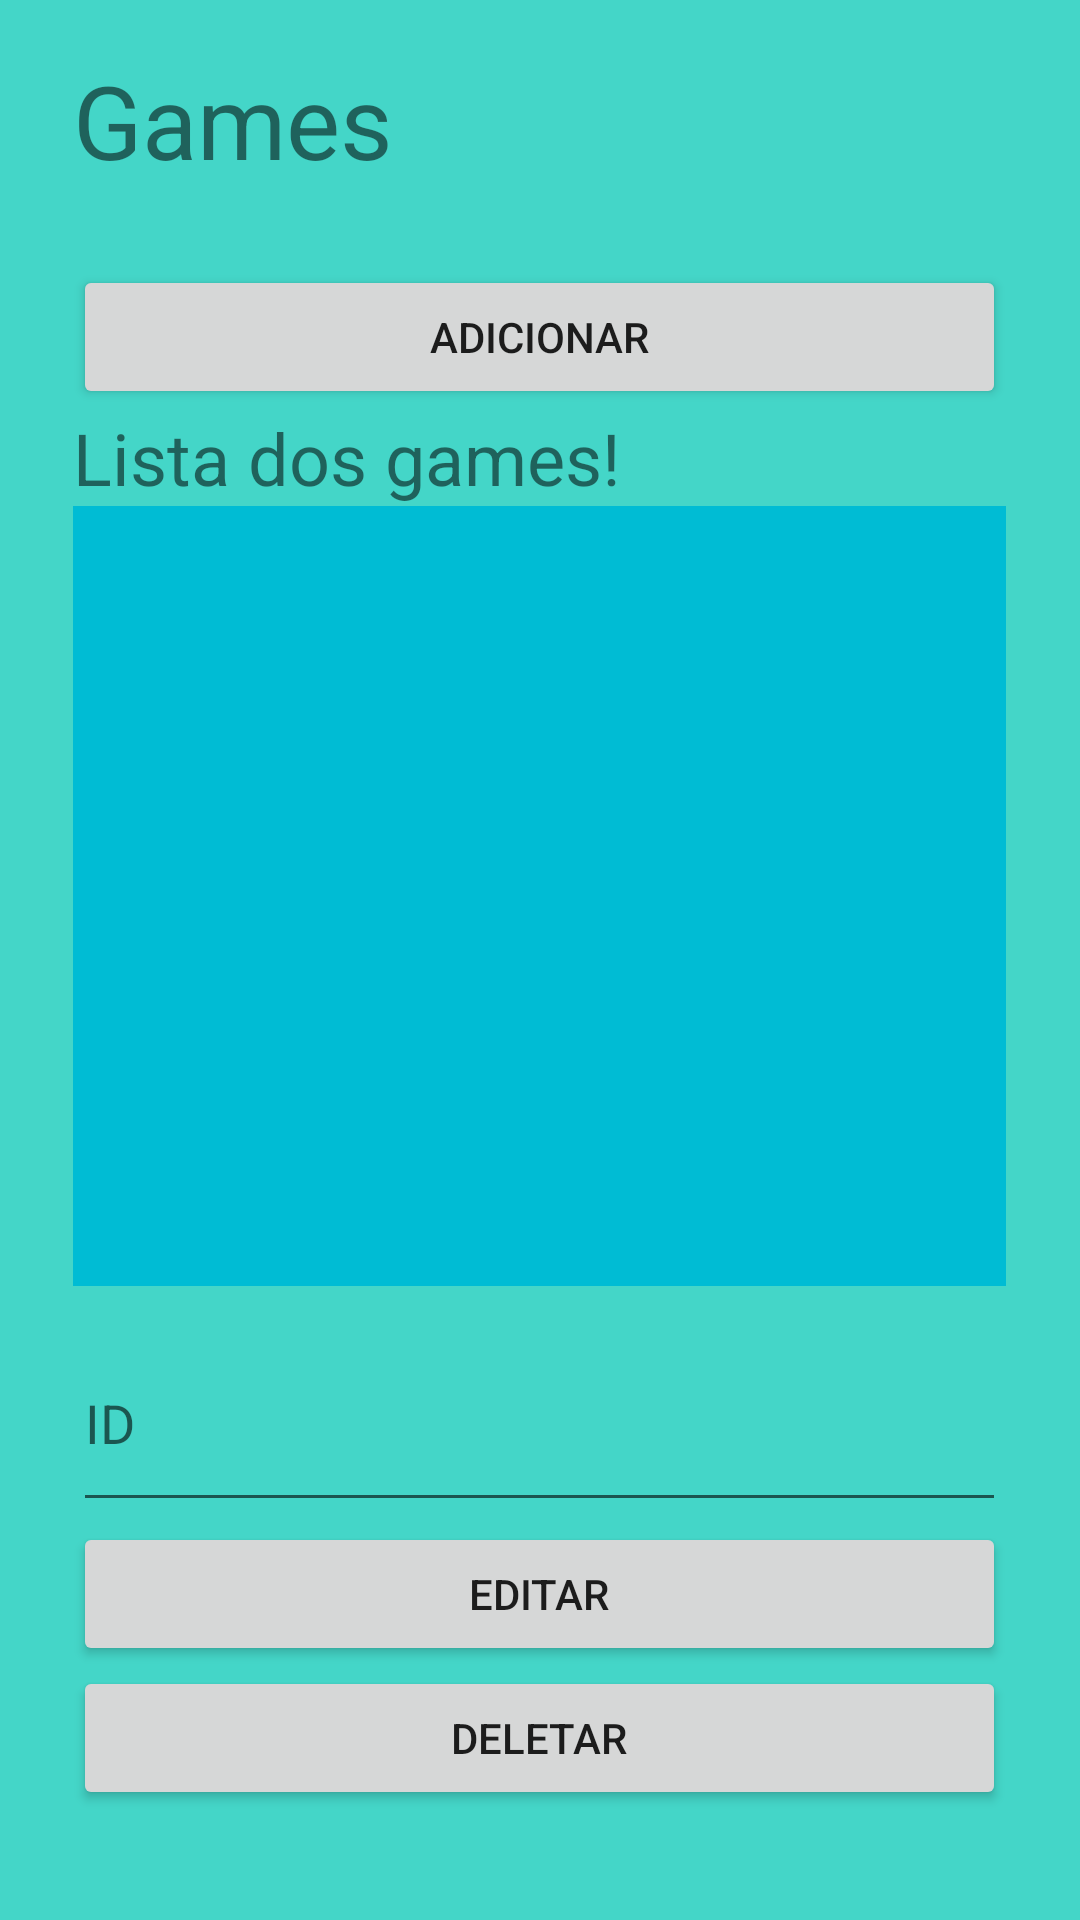

Reconstruct the res/layout file that produces this screen, plus the resources it refers to.
<!-- AndroidManifest.xml: application theme Theme.NavegacaoTelas -->
<!-- res/layout/activity_main.xml -->
<?xml version="1.0" encoding="utf-8"?>
<androidx.constraintlayout.widget.ConstraintLayout xmlns:android="http://schemas.android.com/apk/res/android"
    xmlns:app="http://schemas.android.com/apk/res-auto"
    xmlns:tools="http://schemas.android.com/tools"
    android:layout_width="match_parent"
    android:layout_height="match_parent"
    android:background="#44D6C8"
    tools:context=".MainActivity">

    <LinearLayout
        android:layout_width="311dp"
        android:layout_height="605dp"
        android:orientation="vertical"
        app:layout_constraintBottom_toBottomOf="parent"
        app:layout_constraintEnd_toEndOf="parent"
        app:layout_constraintHorizontal_bias="0.495"
        app:layout_constraintStart_toStartOf="parent"
        app:layout_constraintTop_toTopOf="parent"
        app:layout_constraintVertical_bias="0.498">

        <TextView
            android:id="@+id/app_title"
            android:layout_width="match_parent"
            android:layout_height="71dp"
            android:text="@string/app_title"
            android:textSize="34sp" />

        <Button
            android:id="@+id/button_add"
            android:layout_width="match_parent"
            android:layout_height="wrap_content"
            android:text="@string/button_add" />

        <ScrollView
            android:layout_width="match_parent"
            android:layout_height="302dp">

            <LinearLayout
                android:layout_width="match_parent"
                android:layout_height="match_parent"
                android:orientation="vertical">

                <TextView
                    android:id="@+id/list_title"
                    android:layout_width="match_parent"
                    android:layout_height="match_parent"
                    android:text="@string/list_title"
                    android:textSize="24sp" />

                <ListView
                    android:id="@+id/listView"
                    android:layout_width="match_parent"
                    android:layout_height="260dp"
                    android:background="#00BCD4" />

            </LinearLayout>
        </ScrollView>

        <EditText
            android:id="@+id/edit_text_id"
            android:layout_width="match_parent"
            android:layout_height="69dp"
            android:ems="10"
            android:hint="@string/edit_text_id"
            android:inputType="number" />

        <Button
            android:id="@+id/button_edit"
            android:layout_width="match_parent"
            android:layout_height="wrap_content"
            android:text="@string/button_edit" />

        <Button
            android:id="@+id/button_delete"
            android:layout_width="match_parent"
            android:layout_height="wrap_content"
            android:text="@string/button_delete" />

    </LinearLayout>

</androidx.constraintlayout.widget.ConstraintLayout>
<!-- resources referenced by this layout -->
<resources>
  <string name="app_title">Games</string>
  <string name="button_add">Adicionar</string>
  <string name="button_delete">Deletar</string>
  <string name="button_edit">Editar</string>
  <string name="edit_text_id">ID</string>
  <string name="list_title">Lista dos games!</string>
  <style name="Theme.NavegacaoTelas" parent="Theme.MaterialComponents.DayNight.DarkActionBar">
          
          <item name="colorPrimary">@color/purple_500</item>
          <item name="colorPrimaryVariant">@color/purple_700</item>
          <item name="colorOnPrimary">@color/white</item>
          
          <item name="colorSecondary">@color/teal_200</item>
          <item name="colorSecondaryVariant">@color/teal_700</item>
          <item name="colorOnSecondary">@color/black</item>
          
          <item name="android:statusBarColor" tools:targetApi="l">?attr/colorPrimaryVariant</item>
          
      </style>
  <!-- not gathered from this repository: default colours our renderer supplied (Android Studio template values) -->
  <color name="purple_500">#FF6200EE</color>
  <color name="purple_700">#FF3700B3</color>
  <color name="teal_200">#FF03DAC5</color>
  <color name="teal_700">#FF018786</color>
  <color name="black">#FF000000</color>
  <color name="white">#FFFFFFFF</color>
</resources>
